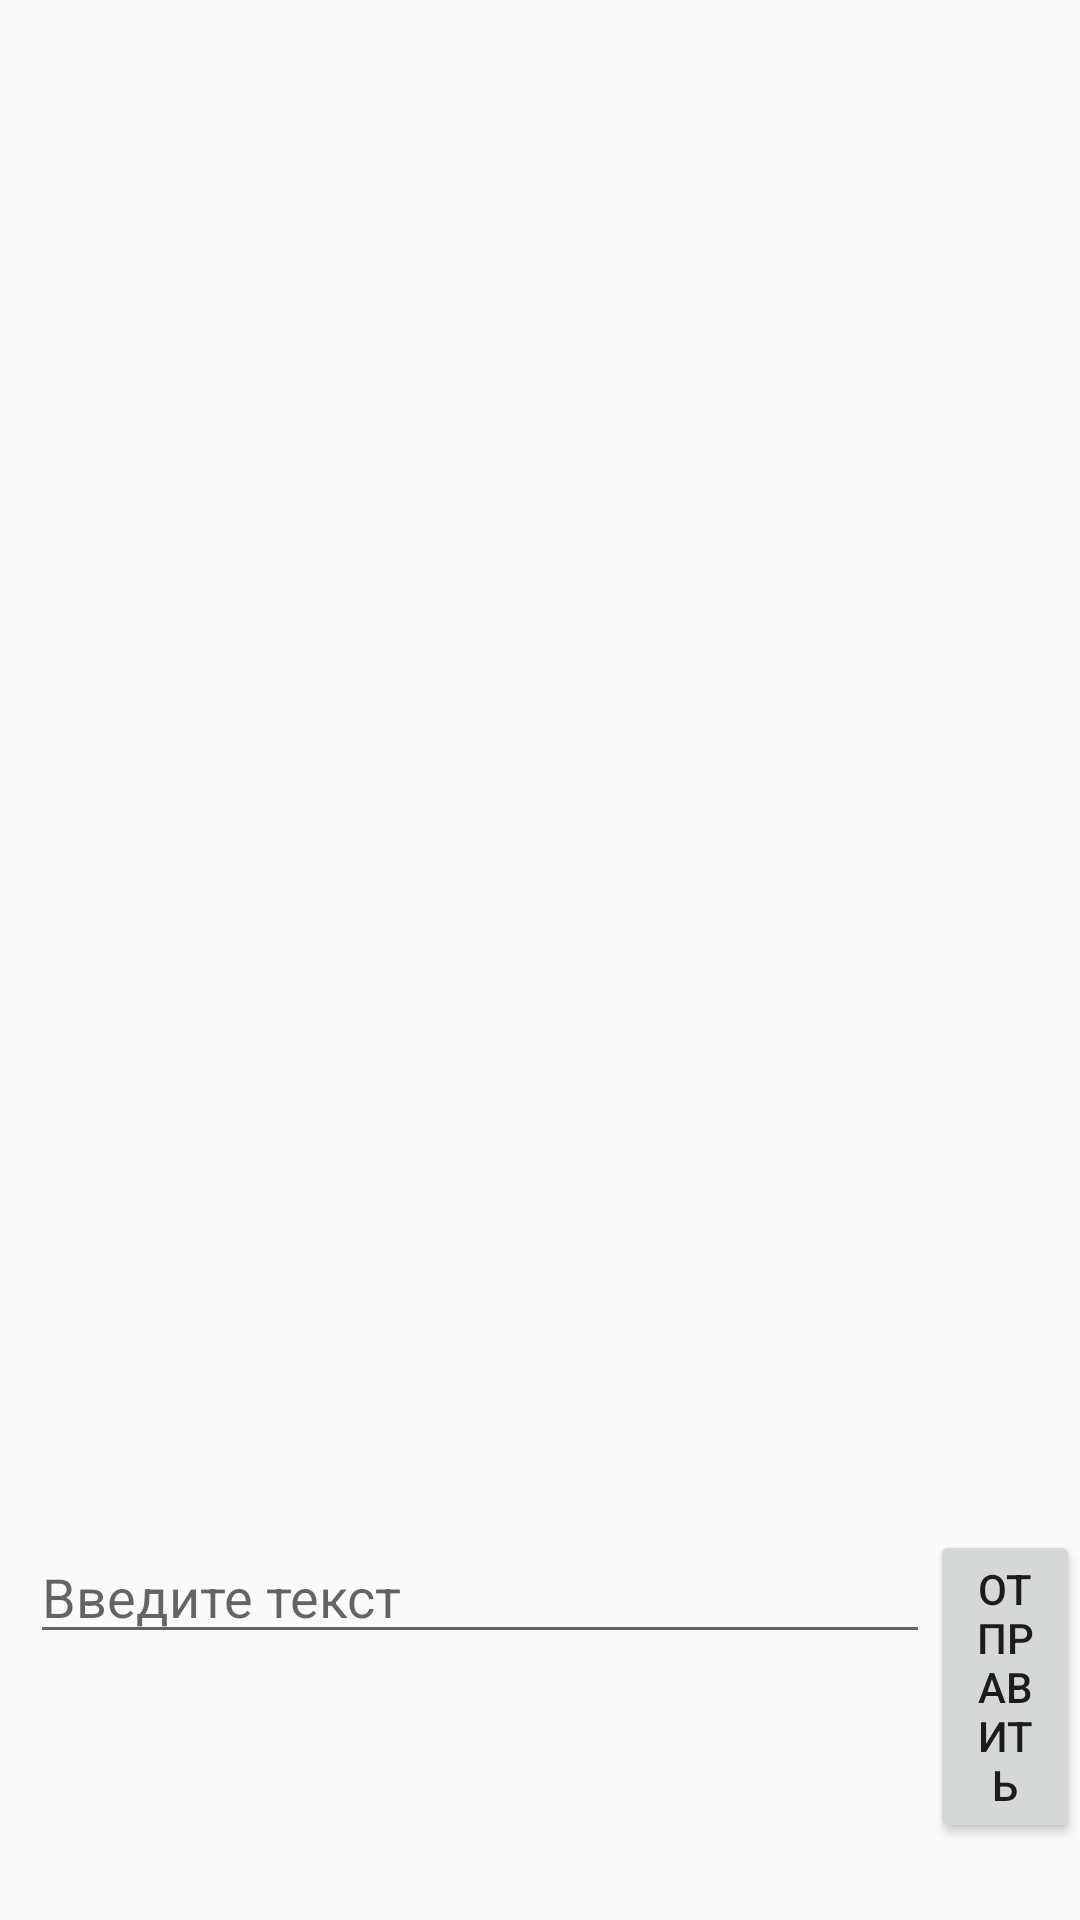

This screen was rendered from an Android layout file. Write that file and the resources it references.
<!-- AndroidManifest.xml: application theme Theme.AppCompat.DayNight -->
<!-- res/layout/fragment_list.xml -->
<?xml version="1.0" encoding="utf-8"?>
<RelativeLayout xmlns:android="http://schemas.android.com/apk/res/android"
    xmlns:app="http://schemas.android.com/apk/res-auto"
    xmlns:tools="http://schemas.android.com/tools"
    android:layout_width="match_parent"
    android:layout_height="match_parent">

    <ListView
        android:id="@+id/listView"
        android:layout_width="match_parent"
        android:layout_height="500dp"
        tools:listitem="@layout/fragment_login" />

    <EditText
        android:id="@+id/editText"
        android:layout_width="300dp"
        android:layout_height="wrap_content"
        android:layout_marginStart="10dp"
        android:layout_marginTop="510dp"
        android:autofillHints=""
        android:ems="10"
        android:gravity="start|top"
        android:hint="@string/type_your_message_here"
        android:inputType="textMultiLine" />

    <Button
        android:id="@+id/button"
        android:layout_width="wrap_content"
        android:layout_height="wrap_content"
        android:layout_marginStart="310dp"
        android:layout_marginTop="510dp"
        android:onClick="sendButton"
        android:text="@string/send" />
</RelativeLayout>
<!-- res/layout/fragment_login.xml (included above) -->
<?xml version="1.0" encoding="utf-8"?>
<androidx.constraintlayout.widget.ConstraintLayout
    xmlns:android="http://schemas.android.com/apk/res/android"
    xmlns:app="http://schemas.android.com/apk/res-auto"
    xmlns:tools="http://schemas.android.com/tools"
    android:id="@+id/loginConstraintLayout"
    android:layout_width="match_parent"
    android:layout_height="match_parent"
    android:background="#ffffff">


    <EditText
        android:id="@+id/edittext_login_user_id"
        android:layout_width="300dp"
        android:layout_height="wrap_content"
        android:gravity="center_horizontal|center_vertical"
        android:hint="@string/nickname_hint"
        android:imeOptions="actionDone"
        android:inputType="text"
        android:minHeight="48dp"
        android:textAlignment="center"
        app:layout_constraintBottom_toBottomOf="parent"
        app:layout_constraintEnd_toEndOf="parent"
        app:layout_constraintStart_toStartOf="parent"
        app:layout_constraintTop_toTopOf="parent" />

    <androidx.appcompat.widget.AppCompatButton
        android:id="@+id/button_login_connect"

        style="@style/Widget.AppCompat.Button.Colored"
        android:layout_width="300dp"
        android:layout_height="wrap_content"
        android:layout_marginTop="44dp"
        android:background="@drawable/connect_button_style"
        android:stateListAnimator="@null"
        android:text="@string/connect"
        app:layout_constraintEnd_toEndOf="parent"
        app:layout_constraintStart_toStartOf="parent"
        app:layout_constraintTop_toBottomOf="@+id/edittext_login_user_id" />

    <ImageView
        android:id="@+id/imageView"
        android:layout_width="277dp"
        android:layout_height="278dp"
        app:layout_constraintBottom_toTopOf="@+id/edittext_login_user_id"
        app:layout_constraintEnd_toEndOf="parent"
        app:layout_constraintStart_toStartOf="parent"
        app:layout_constraintTop_toTopOf="parent"
        app:srcCompat="@drawable/monsoon_logo" />

    <TextView
        android:id="@+id/textView2"
        android:layout_width="wrap_content"
        android:layout_height="wrap_content"
        android:fontFamily="@font/lemon"
        android:text="Monsoon"
        android:layout_marginBottom="50dp"
        app:layout_constraintBottom_toBottomOf="@+id/imageView"
        app:layout_constraintEnd_toEndOf="@+id/imageView"
        app:layout_constraintStart_toStartOf="@+id/imageView" />


</androidx.constraintlayout.widget.ConstraintLayout>
<!-- resources referenced by this layout -->
<resources>
  <!-- drawable connect_button_style (drawable) -->
  <?xml version="1.0" encoding="utf-8"?>
  <shape xmlns:android="http://schemas.android.com/apk/res/android">
  <solid android:color="#774df2"/>
      <corners android:radius="12dp"/>
  </shape>
  <!-- drawable monsoon_logo (drawable) -->
  <vector xmlns:android="http://schemas.android.com/apk/res/android"
      android:width="512dp"
      android:height="512dp"
      android:viewportWidth="512"
      android:viewportHeight="512">
    <path
        android:pathData="M0,160C0,84.58 0,46.86 23.43,23.43C46.86,0 84.58,0 160,0H352C427.42,0 465.14,0 488.57,23.43C512,46.86 512,84.58 512,160V352C512,427.42 512,465.14 488.57,488.57C465.14,512 427.42,512 352,512H160C84.58,512 46.86,512 23.43,488.57C0,465.14 0,427.42 0,352V160Z"
        android:fillColor="#ffffff"/>
    <path
        android:pathData="M378.09,352.08L353.79,158.54C353.48,156.1 350.46,155.13 348.79,156.93L298.45,211.17C297.61,212.08 297.44,213.42 298.02,214.51L372.66,353.81C374.18,356.64 378.49,355.26 378.09,352.08Z"
        android:strokeAlpha="0.5"
        android:fillColor="#774CF1"
        android:fillAlpha="0.5"/>
    <path
        android:pathData="M133.03,352.08L157.33,158.54C157.63,156.1 160.65,155.13 162.32,156.93L212.66,211.17C213.5,212.08 213.67,213.42 213.09,214.51L138.45,353.81C136.93,356.64 132.63,355.26 133.03,352.08Z"
        android:strokeAlpha="0.5"
        android:fillColor="#774CF1"
        android:fillAlpha="0.5"/>
    <path
        android:pathData="M253.41,265.81L158.03,160.89C155.95,158.61 158.41,155.1 161.27,156.26L254.46,194.39C255.16,194.68 255.95,194.68 256.65,194.39L349.85,156.26C352.7,155.1 355.16,158.61 353.08,160.89L257.7,265.81C256.55,267.08 254.56,267.08 253.41,265.81Z"
        android:fillColor="#774CF1"/>
  </vector>
  <string name="connect">Connect</string>
  <string name="nickname_hint">Enter you name</string>
  <string name="send">Отправить</string>
  <string name="type_your_message_here">Введите текст</string>
</resources>
